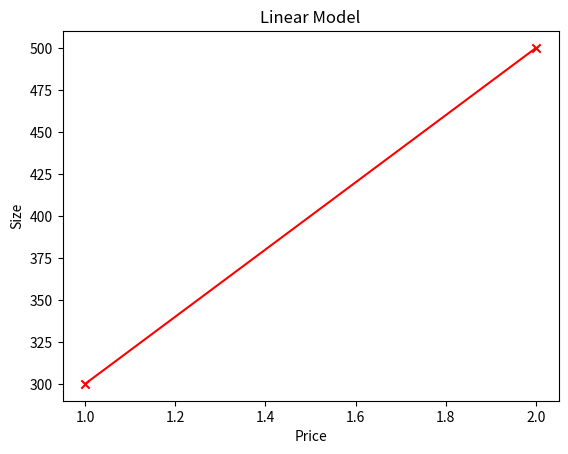

Recreate this plot in Python.
import numpy as np
import matplotlib.pyplot as plt

# Corrected training data
x_train = np.array([1.0, 2.0])
y_train = np.array([300.0, 500.0])

def compute_model(x, w, b):
    m = x.shape[0]
    f_wb = np.zeros(m)
    for i in range(m):
        f_wb[i] = w * x[i] + b
    return f_wb

w = 200
b = 100

f_wb = compute_model(x_train, w, b)

plt.plot(x_train, f_wb, c="r")
plt.scatter(x_train, y_train, marker='x', c='r',label='Actual Values')
plt.xlabel('Price')
plt.ylabel('Size')
plt.title('Linear Model')
plt.show()

x_i = 1.2
y_predict = w * x_i + b

print(f"Price is: {y_predict}")